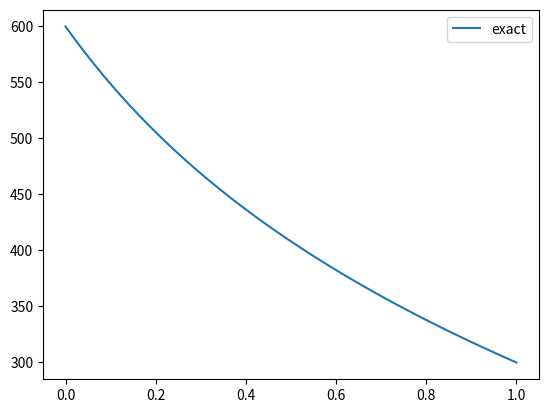

Generate this figure with matplotlib:
# function that solves the cuadratict
# Example ususes to solve a MMC exam
import numpy as np
import matplotlib.pyplot as plt

def cuad(a,b,c):
    r1 = (-b + np.sqrt(b**2-4*a*c))/(2*a)
    r2 = (-b - np.sqrt(b**2-4*a*c))/(2*a)

    return r1, r2


rho = 200 #[kg * m-3]
cp = 4.10 #[J * Kg-1 * K-1]
k = 0.1 #[W * k-1 * m-2]
vx = 0.0005 #[m * s-1]
h = 0.01 #[W * k-1 * m-1]
R = 0.1 #[m]
Tc = 600
Tf = 300

a = 1
b = rho*cp*vx/k
c = 2*h/(k*R)

r1, r2 = cuad(a,b,c)

print('Raiz r1: {}'.format(r1))
print('Raiz r2: {}'.format(r2))

#---------
# Sol. exact.
x = np.linspace(0,1,50)

c2 = (Tf - Tc * np.exp(r1))/(np.exp(r2)-np.exp(r1))
c1 = Tc - c2
exac = c1*np.exp(r1*x) + c2*np.exp(r2*x)

plt.plot(x,exac, label = 'exact')

print('#--------------------------------------------')
print('\n FIN, OK!')
plt.legend()
plt.show()

